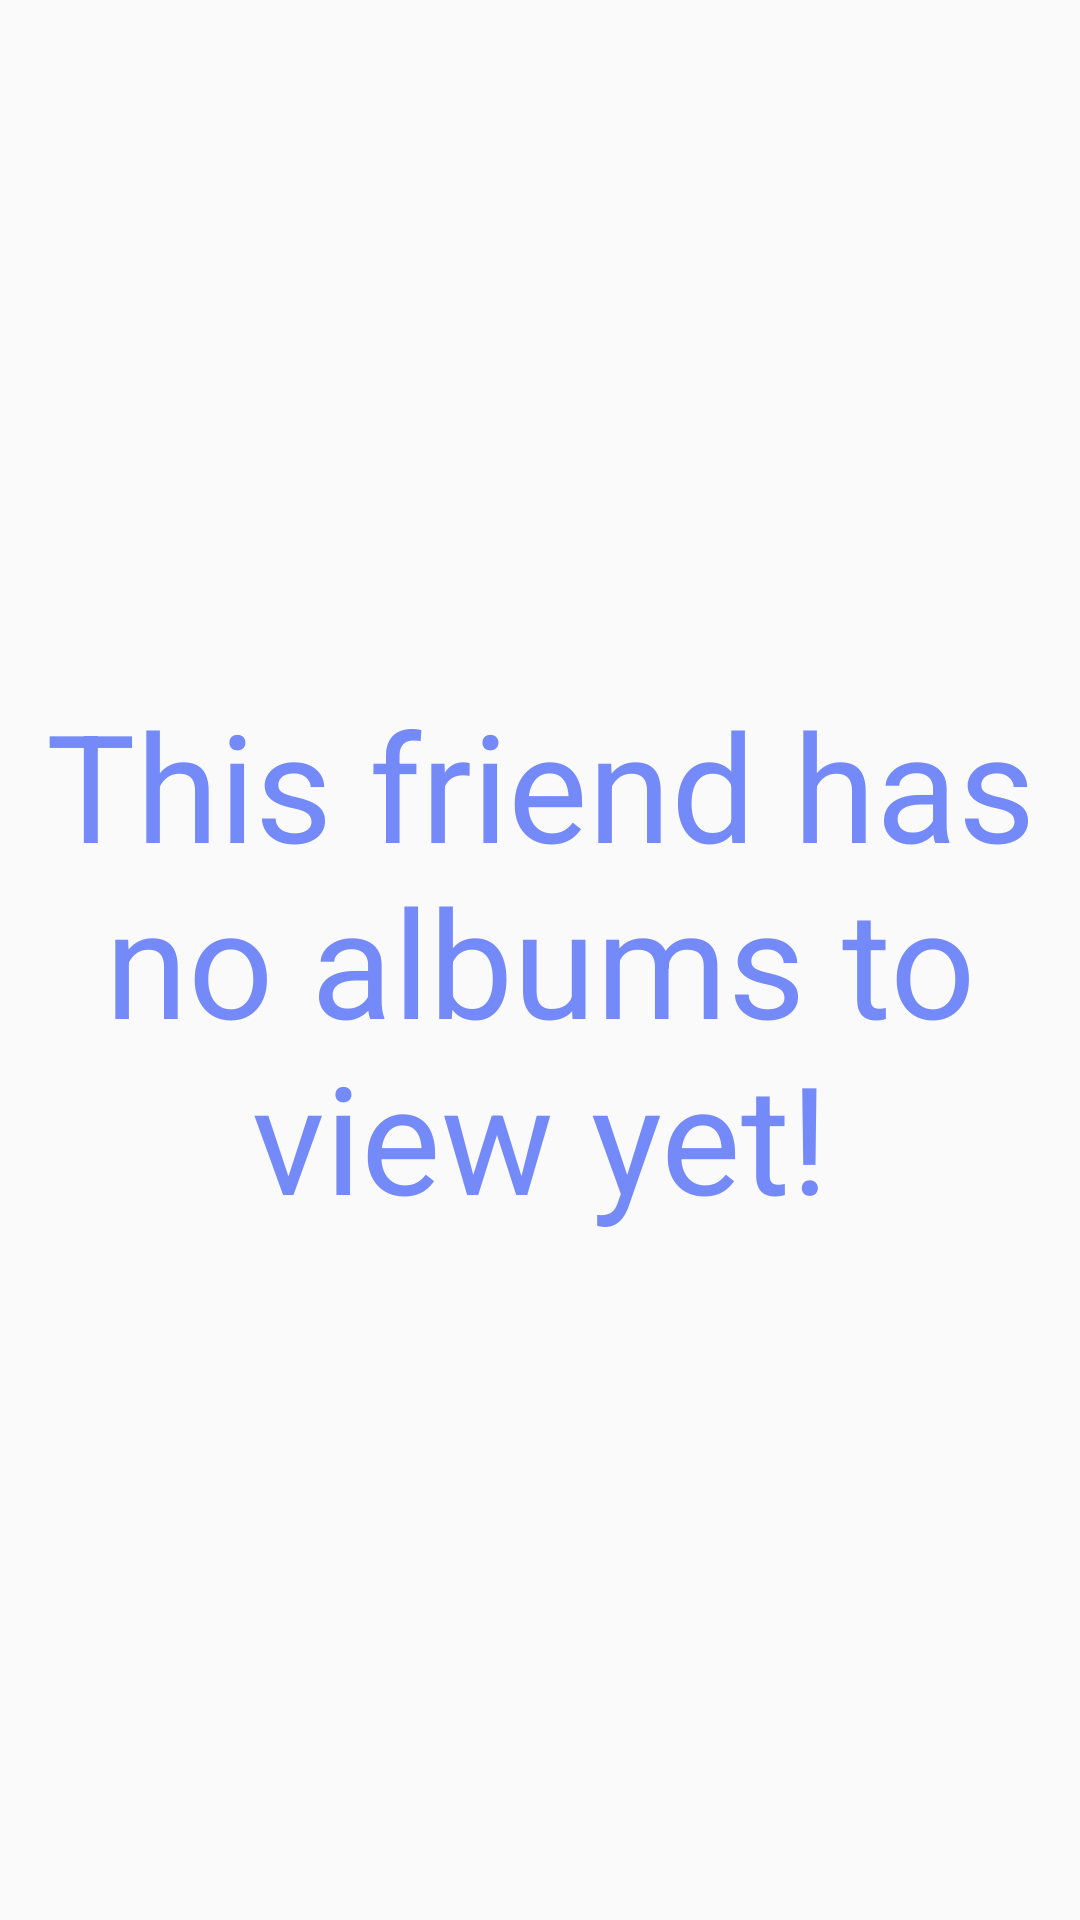

Android layout source for this screen:
<!-- AndroidManifest.xml: application theme AppTheme -->
<!-- res/layout/friend_empty_album.xml -->
<?xml version="1.0" encoding="utf-8"?>
<TextView xmlns:android="http://schemas.android.com/apk/res/android"
    android:layout_width="match_parent"
    android:layout_height="match_parent"
    android:text="This friend has no albums to view yet!"
    android:gravity="center"
    android:visibility="visible"
    android:textSize="50dp"
    android:textColor="#758af9">

</TextView>
<!-- resources referenced by this layout -->
<resources>
  <style name="AppTheme" parent="Theme.AppCompat.Light.DarkActionBar">
          
          <item name="colorPrimary">#57c7e3</item>
          <item name="colorPrimaryDark">@color/colorPrimaryDark</item>
          <item name="colorAccent">@color/colorAccent</item>
      </style>
  <!-- not gathered from this repository: default colours our renderer supplied (Android Studio template values) -->
  <color name="colorPrimaryDark">#FF3700B3</color>
  <color name="colorAccent">#FF03DAC5</color>
</resources>
